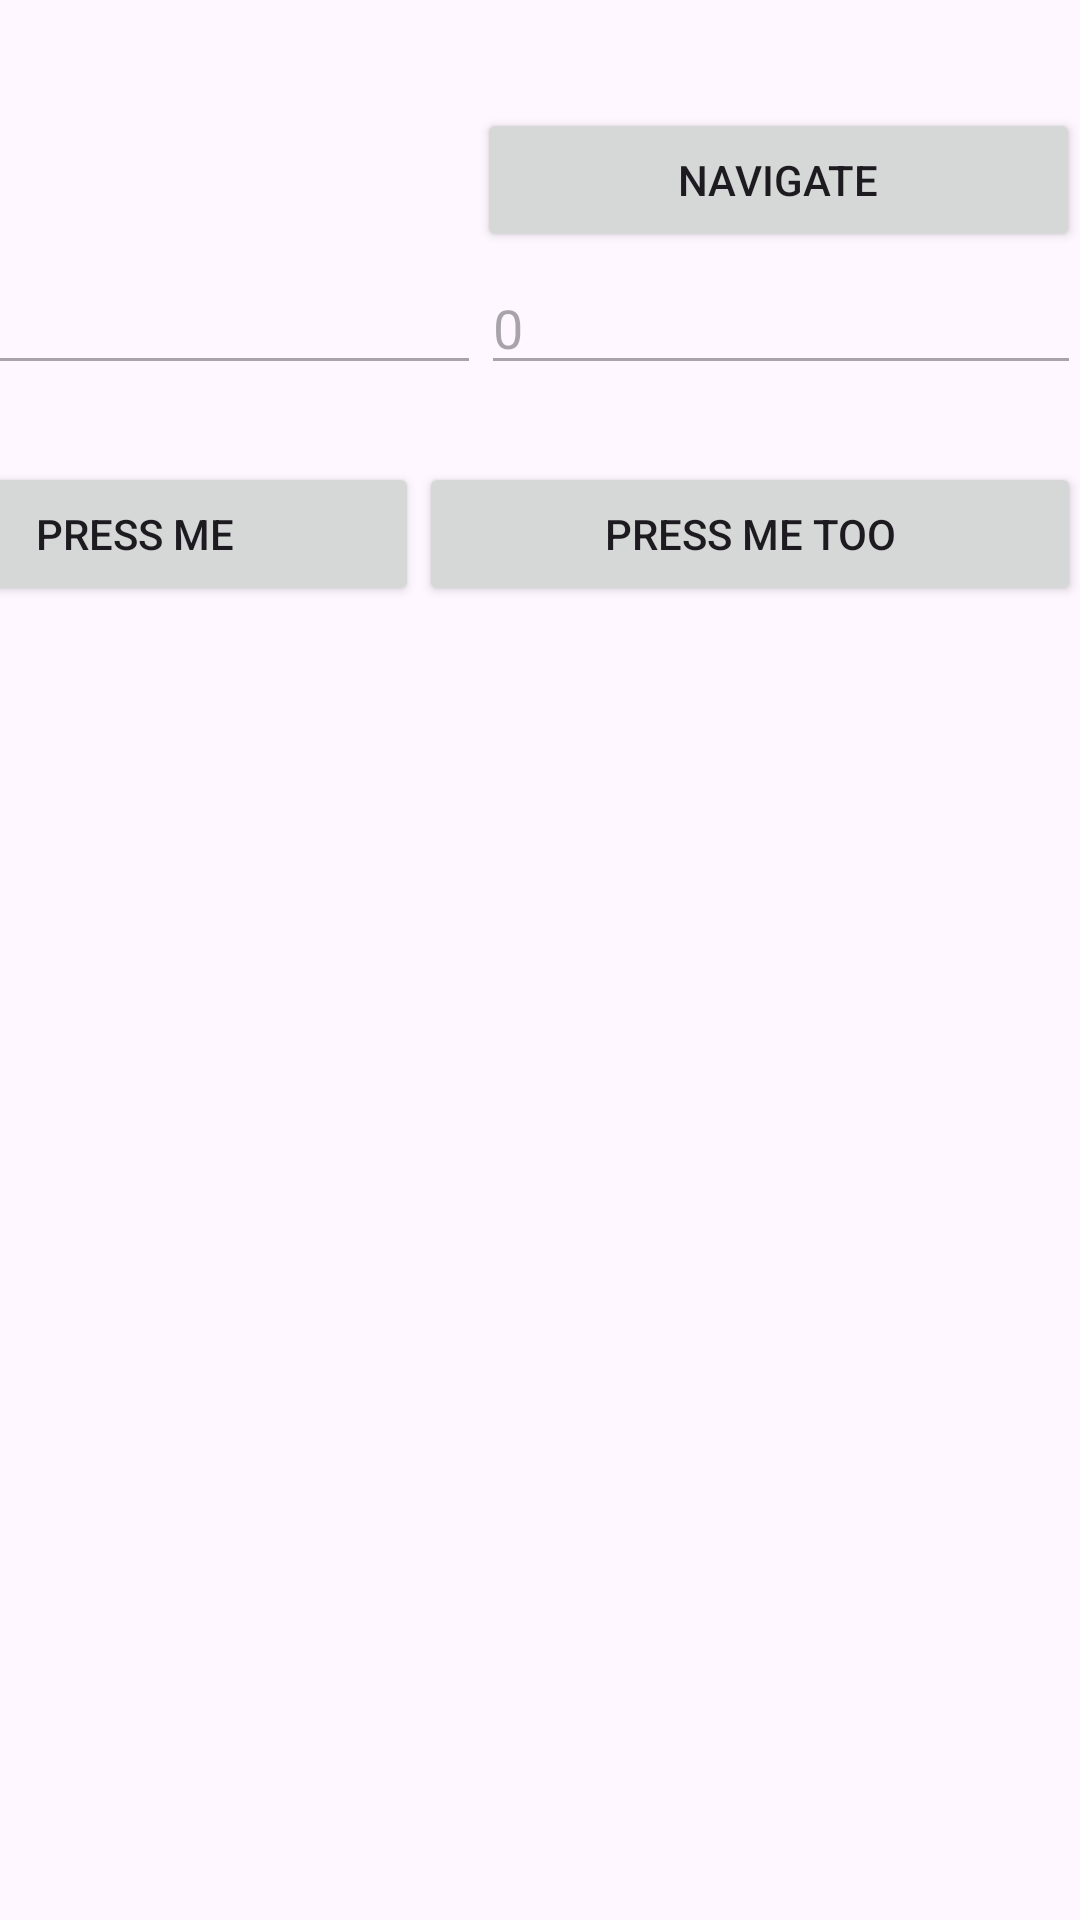

Write the Android layout XML for this screen, with the resource values it uses.
<!-- AndroidManifest.xml: application theme Theme.PracticalTest01V1 -->
<!-- res/layout/activity_practical_test01_main.xml -->
<?xml version="1.0" encoding="utf-8"?>
<androidx.constraintlayout.widget.ConstraintLayout xmlns:android="http://schemas.android.com/apk/res/android"
    xmlns:app="http://schemas.android.com/apk/res-auto"
    xmlns:tools="http://schemas.android.com/tools"
    android:id="@+id/main"
    android:layout_width="match_parent"
    android:layout_height="match_parent"
    tools:context=".PracticalTest01MainActivity">


    <LinearLayout
        android:id="@+id/linearLayout"
        android:layout_width="201dp"
        android:layout_height="50dp"
        android:layout_marginTop="36dp"
        android:orientation="horizontal"
        app:layout_constraintEnd_toEndOf="parent"
        app:layout_constraintTop_toTopOf="parent">

        <Button
            android:id="@+id/nav"
            android:layout_width="match_parent"
            android:layout_height="wrap_content"
            android:layout_weight="1"
            android:text="Navigate" />
    </LinearLayout>

    <LinearLayout
        android:id="@+id/linearLayout2"
        android:layout_width="410dp"
        android:layout_height="67dp"
        android:layout_marginTop="1dp"
        android:orientation="horizontal"
        app:layout_constraintEnd_toEndOf="parent"
        app:layout_constraintTop_toBottomOf="@+id/linearLayout">

        <EditText
            android:id="@+id/input1"
            android:layout_width="wrap_content"
            android:layout_height="wrap_content"
            android:ems="10"
            android:inputType="numberDecimal"
            android:enabled="false"
            android:saveEnabled="false"
            android:hint="0"/>

        <EditText
            android:id="@+id/input2"
            android:layout_width="wrap_content"
            android:layout_height="wrap_content"
            android:ems="10"
            android:inputType="numberDecimal"
            android:enabled="false"
            android:saveEnabled="false"
            android:hint="0"/>


    </LinearLayout>

    <LinearLayout
        android:id="@+id/linearLayout3"
        android:layout_width="410dp"
        android:layout_height="79dp"
        android:orientation="horizontal"
        app:layout_constraintEnd_toEndOf="parent"
        app:layout_constraintTop_toBottomOf="@+id/linearLayout2">

        <Button
            android:id="@+id/press_me"
            android:layout_width="wrap_content"
            android:layout_height="wrap_content"
            android:layout_weight="1"
            android:text="Press me" />

        <Button
            android:id="@+id/press_me_too"
            android:layout_width="wrap_content"
            android:layout_height="wrap_content"
            android:layout_weight="1"
            android:text="Press me too" />
    </LinearLayout>

</androidx.constraintlayout.widget.ConstraintLayout>
<!-- resources referenced by this layout -->
<resources>
  <style name="Theme.PracticalTest01V1" parent="Base.Theme.PracticalTest01V1" />
  <style name="Base.Theme.PracticalTest01V1" parent="Theme.Material3.DayNight.NoActionBar">
          
          
      </style>
</resources>
